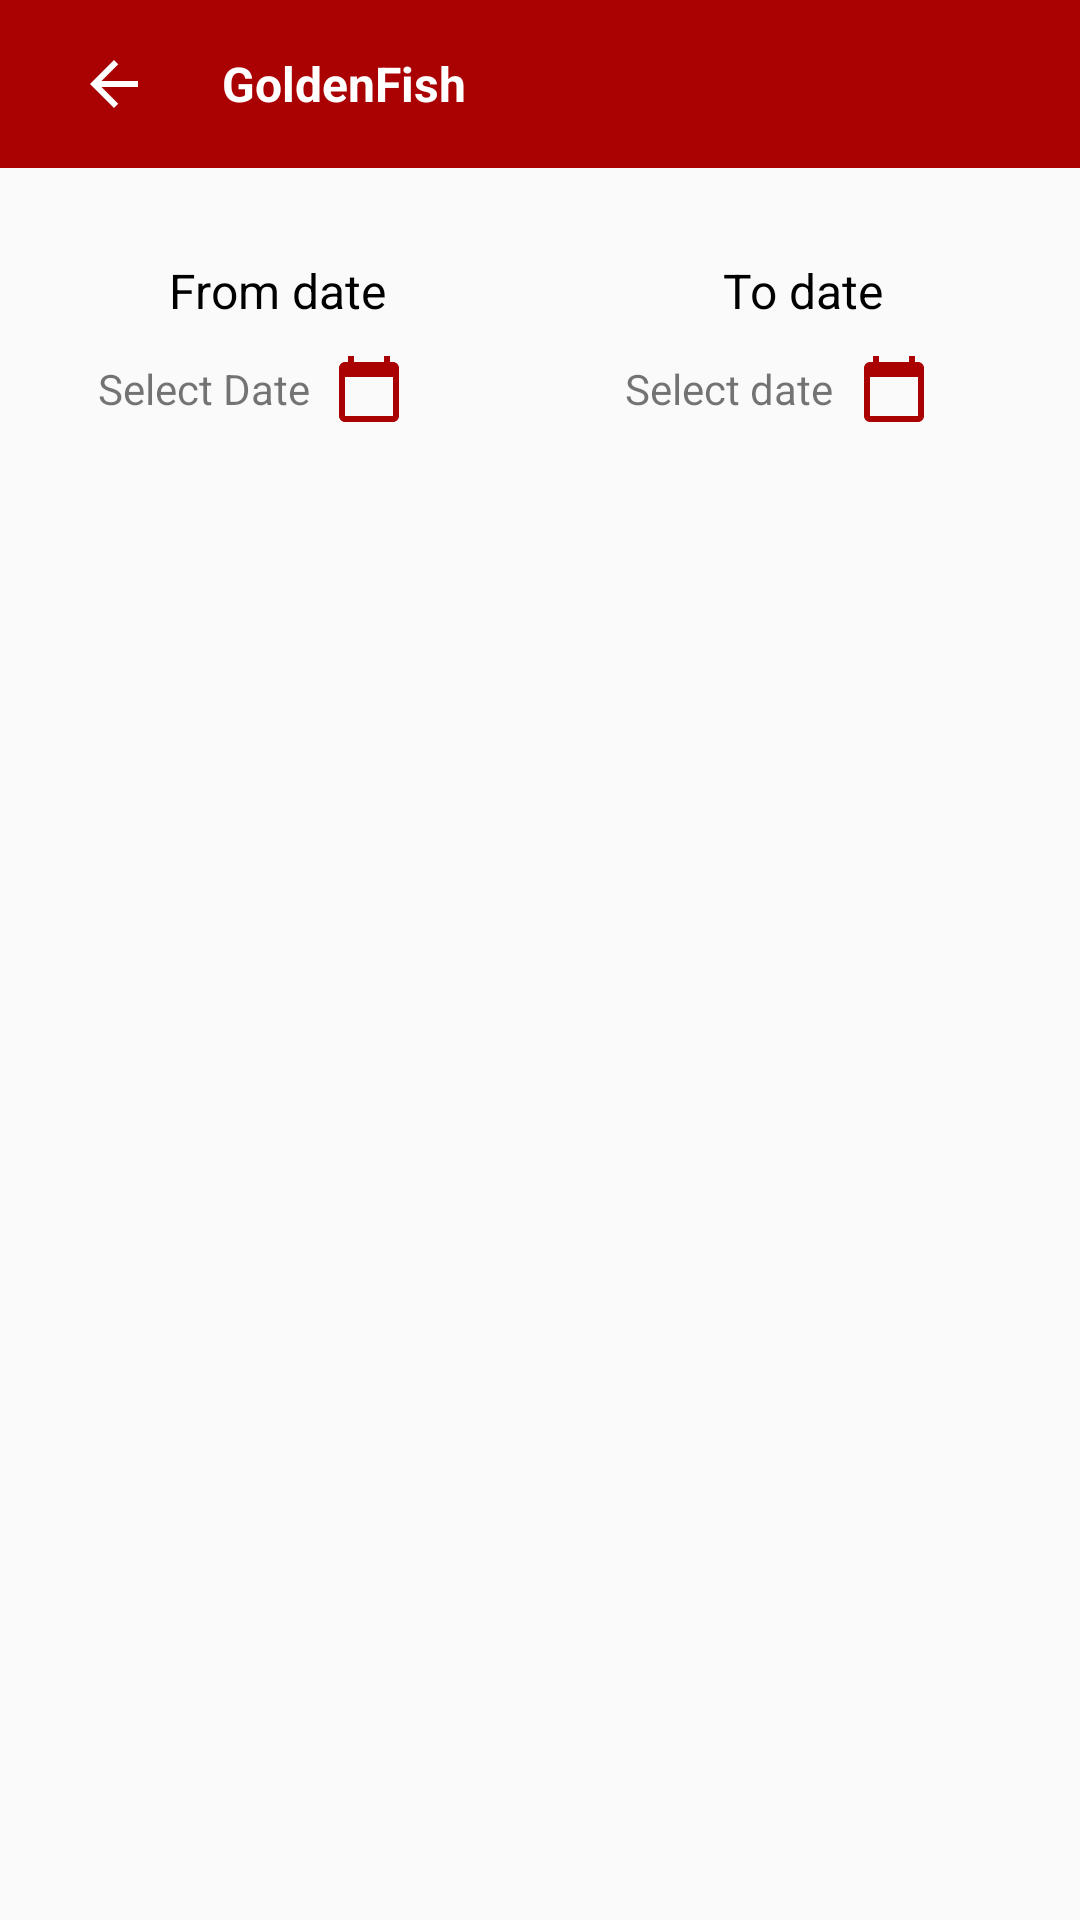

Produce the Android XML layout that renders to this screen, including the resource entries it uses.
<!-- AndroidManifest.xml: activity theme AppTheme.NoActionBar -->
<!-- res/layout/activity_ledger_report.xml -->
<?xml version="1.0" encoding="utf-8"?>
<layout xmlns:android="http://schemas.android.com/apk/res/android"
    xmlns:aapt="http://schemas.android.com/aapt"
    xmlns:app="http://schemas.android.com/apk/res-auto">

    <data>

    </data>

    <LinearLayout
        android:layout_width="match_parent"
        android:layout_height="match_parent"
        android:orientation="vertical">

        <com.google.android.material.appbar.AppBarLayout
            android:id="@+id/bar_container1"
            android:layout_width="match_parent"
            android:layout_height="wrap_content"
            android:background="@color/colorAccent">

            <androidx.appcompat.widget.Toolbar
                android:id="@+id/toolbar_ledger"
                android:layout_width="match_parent"
                android:layout_height="?attr/actionBarSize"
                app:popupTheme="@style/AppTheme.PopupOverlay">

                <ImageView
                    android:id="@+id/back_button_ledger"
                    android:layout_width="wrap_content"
                    android:layout_height="match_parent"
                    android:paddingStart="10dp"
                    android:paddingEnd="10dp"
                    android:src="@drawable/back" />

                <TextView
                    android:id="@+id/activity_title_ledger"
                    android:layout_width="wrap_content"
                    android:layout_height="?attr/actionBarSize"
                    android:layout_marginStart="30dp"
                    android:gravity="center"
                    android:text="@string/app_name"
                    android:textColor="@android:color/white"
                    android:textSize="16sp"
                    android:textStyle="bold" />

            </androidx.appcompat.widget.Toolbar>

            <com.google.android.material.tabs.TabLayout
                android:id="@+id/tabLayout_ledger"
                android:visibility="gone"
                android:layout_width="match_parent"
                android:layout_height="wrap_content"
                android:background="@color/colorPrimary"
                app:tabGravity="center"
                app:tabIndicatorColor="@color/green"
                app:tabMode="scrollable"
                app:tabTextColor="#fff" />
        </com.google.android.material.appbar.AppBarLayout>

        <LinearLayout
            android:id="@+id/to_from_date_container_ledger"
            android:layout_width="match_parent"
            android:layout_height="wrap_content"
            android:layout_margin="5dp"
            android:orientation="horizontal"
            app:layout_constraintEnd_toEndOf="parent"
            app:layout_constraintStart_toStartOf="parent"
            app:layout_constraintTop_toTopOf="parent">

            <LinearLayout
                android:id="@+id/from_date_layout_ledger"
                android:layout_width="match_parent"
                android:layout_height="wrap_content"
                android:layout_margin="5dp"
                android:layout_weight="1"
                android:background="@drawable/home_dash_back"
                android:elevation="5dp"
                android:orientation="vertical"
                android:padding="10dp">

                <TextView
                    android:layout_width="match_parent"
                    android:layout_height="wrap_content"
                    android:layout_gravity="center"
                    android:layout_marginTop="10dp"
                    android:layout_marginBottom="10dp"
                    android:gravity="center"
                    android:text="From date"
                    android:textColor="@android:color/black"
                    android:textSize="16sp" />

                <TextView
                    android:id="@+id/tv_from_date_ledger"
                    android:layout_width="match_parent"
                    android:layout_height="wrap_content"
                    android:layout_marginStart="5dp"
                    android:drawableRight="@drawable/calendar"
                    android:drawableTint="@color/blue"
                    android:gravity="center"
                    android:paddingEnd="30dp"
                    android:text="Select Date" />
            </LinearLayout>

            <LinearLayout
                android:id="@+id/to_date_layout_ledger"
                android:layout_width="match_parent"
                android:layout_height="wrap_content"
                android:layout_margin="5dp"
                android:layout_weight="1"
                android:background="@drawable/home_dash_back"
                android:elevation="5dp"
                android:orientation="vertical"
                android:padding="10dp">

                <TextView
                    android:layout_width="match_parent"
                    android:layout_height="wrap_content"
                    android:layout_gravity="center"
                    android:layout_marginTop="10dp"
                    android:layout_marginBottom="10dp"
                    android:gravity="center"
                    android:text="To date"
                    android:textColor="@android:color/black"
                    android:textSize="16sp" />

                <TextView
                    android:id="@+id/tv_to_date_ledger"
                    android:layout_width="match_parent"
                    android:layout_height="wrap_content"
                    android:layout_marginStart="5dp"
                    android:drawableRight="@drawable/calendar"
                    android:drawableTint="@color/blue"
                    android:gravity="center"
                    android:paddingEnd="30dp"
                    android:text="Select date" />
            </LinearLayout>
        </LinearLayout>

        <androidx.viewpager.widget.ViewPager
            android:id="@+id/viewPager_ledger"
            android:layout_width="match_parent"
            android:layout_height="wrap_content"
            android:visibility="gone"
            app:layout_constraintBottom_toBottomOf="parent"
            app:layout_constraintEnd_toEndOf="parent"
            app:layout_constraintStart_toStartOf="parent"
            app:layout_constraintTop_toBottomOf="@+id/bar_container" />

        <androidx.recyclerview.widget.RecyclerView
            android:id="@+id/recycler_data_ledger"
            android:layout_width="match_parent"
            android:layout_height="wrap_content" />
    </LinearLayout>
</layout>
<!-- resources referenced by this layout -->
<resources>
  <color name="blue">#aa0102</color>
  <color name="colorAccent">#aa0102</color>
  <color name="colorPrimary">#aa0102</color>
  <color name="green">#013c85</color>
  <!-- drawable back (drawable) -->
  <?xml version="1.0" encoding="utf-8"?>
  <vector xmlns:android="http://schemas.android.com/apk/res/android" xmlns:app="http://schemas.android.com/apk/res-auto" xmlns:aapt="http://schemas.android.com/aapt" android:tint="#ffffff" android:height="24dp" android:width="24dp" android:viewportWidth="24" android:viewportHeight="24">
      <path android:fillColor="#ffffff" android:pathData="M20,11H7.83l5.59,-5.59L12,4l-8,8 8,8 1.41,-1.41L7.83,13H20v-2z"/>
  </vector>
  <!-- drawable calendar (drawable) -->
  <?xml version="1.0" encoding="utf-8"?>
  <vector xmlns:android="http://schemas.android.com/apk/res/android" xmlns:app="http://schemas.android.com/apk/res-auto" xmlns:aapt="http://schemas.android.com/aapt" android:tint="?attr/colorControlNormal" android:height="24dp" android:width="24dp" android:viewportWidth="24" android:viewportHeight="24">
      <path android:fillColor="@android:color/white" android:pathData="M20,3h-1L19,1h-2v2L7,3L7,1L5,1v2L4,3c-1.1,0 -2,0.9 -2,2v16c0,1.1 0.9,2 2,2h16c1.1,0 2,-0.9 2,-2L22,5c0,-1.1 -0.9,-2 -2,-2zM20,21L4,21L4,8h16v13z"/>
  </vector>
  <string name="app_name">GoldenFish</string>
  <style name="AppTheme.PopupOverlay" parent="ThemeOverlay.AppCompat.Light" />
  <style name="AppTheme.NoActionBar">
          <item name="windowActionBar">false</item>
          <item name="windowNoTitle">true</item>
      </style>
</resources>
